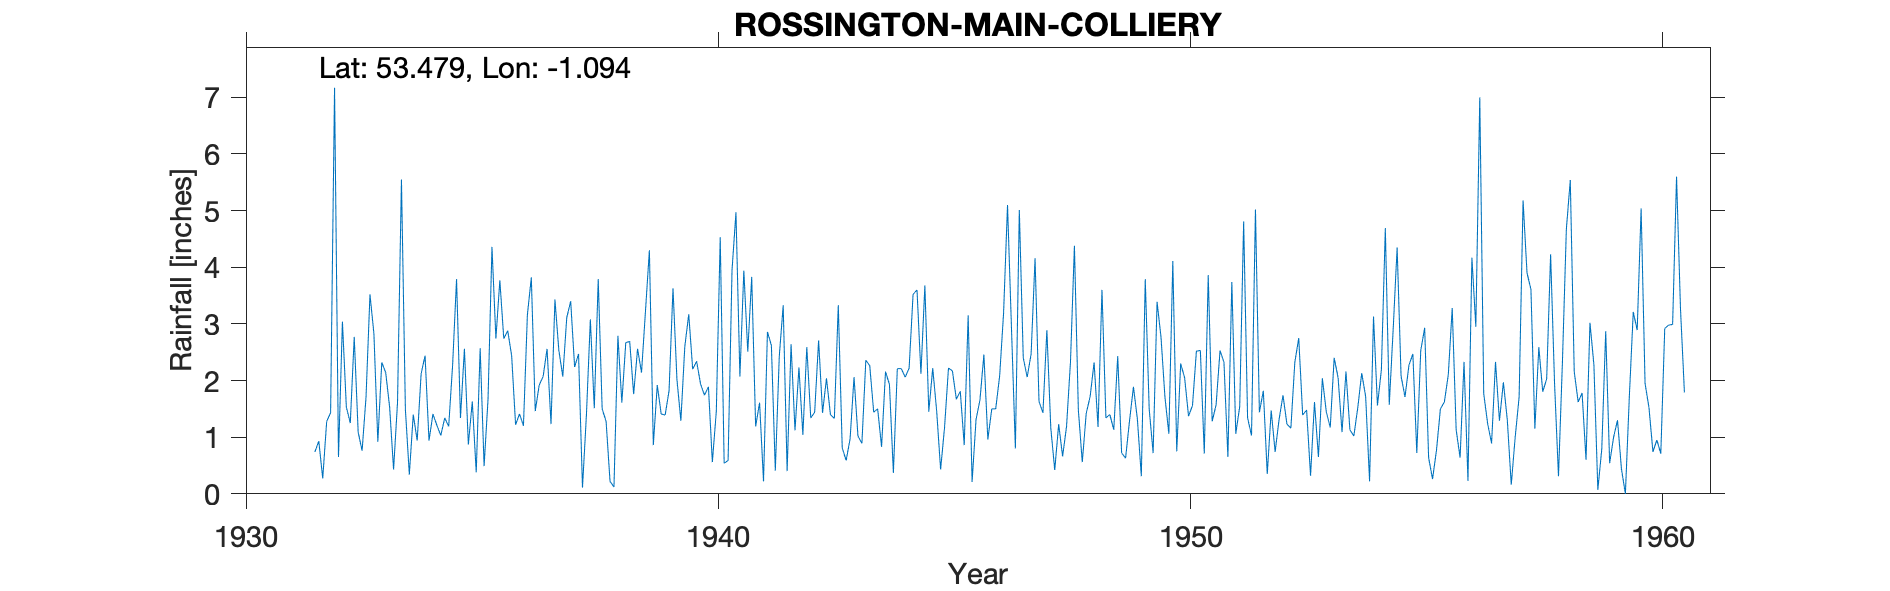

Values plotted in this chart, from the file beside it:
ROSSINGTON-MAIN-COLLIERY, , , , , , , , , , , , , , , , , , , , , , , 
Grid ref, SK602984, Long, -1.094, Lat, 53.48, Elevation, 32, ft., , , , , , , , , , , , , , , 
Station no, 3111/5, , , , , , , , , , , , , , , , , , , , , , 
, 1931, 1932, 1933, 1934, 1935, 1936, 1937, 1938, 1939, 1940, 1941, 1942, 1943, 1944, 1945, 1946, 1947, 1948, 1949, 1950, 1951, 1952, 1953
January, , 0.93, 1.71, 1.4, 1.34, 2.88, 3.43, 1.5, 4.3, 2.34, 3.94, 2.64, 3.33, 2.16, 2.22, 1.66, 2.06, 4.38, 0.72, 1.06, 1.57, 1.82, 0.32
February, , 0.27, 3.52, 0.94, 2.56, 2.44, 2.53, 1.28, 0.86, 1.94, 2.51, 1.12, 0.81, 1.93, 1.46, 2.46, 2.47, 1.48, 0.63, 4.11, 2.53, 0.35, 1.62
March, , 1.28, 2.83, 2.12, 0.87, 1.22, 2.07, 0.22, 1.92, 1.74, 3.83, 2.23, 0.59, 0.37, 0.43, 0.96, 4.16, 0.56, 1.29, 0.75, 2.32, 1.47, 0.65
April, , 1.43, 0.92, 2.44, 1.63, 1.41, 3.11, 0.12, 1.41, 1.89, 1.19, 1.04, 0.97, 2.21, 1.17, 1.5, 1.63, 1.42, 1.89, 2.3, 0.65, 0.74, 2.04
May, , 7.17, 2.32, 0.94, 0.38, 1.2, 3.4, 2.79, 1.39, 0.56, 1.61, 2.59, 2.06, 2.21, 2.22, 1.5, 1.43, 1.72, 1.32, 2.05, 3.74, 1.31, 1.45
June, , 0.65, 2.14, 1.41, 2.57, 3.16, 2.24, 1.61, 1.82, 1.45, 0.22, 1.34, 1.02, 2.06, 2.17, 2.08, 2.89, 2.32, 0.31, 1.37, 1.06, 1.74, 1.17
July, , 3.04, 1.53, 1.21, 0.49, 3.82, 2.47, 2.67, 3.63, 4.53, 2.86, 1.44, 0.89, 2.22, 1.67, 3.19, 1.16, 1.18, 3.79, 1.56, 1.54, 1.23, 2.4
August, , 1.53, 0.43, 1.03, 1.67, 1.46, 0.11, 2.69, 2.02, 0.54, 2.62, 2.71, 2.36, 3.52, 1.81, 5.1, 0.42, 3.6, 1.5, 2.52, 4.81, 1.16, 2.05
September, , 1.25, 1.61, 1.34, 4.36, 1.92, 1.39, 1.76, 1.29, 0.59, 0.41, 1.43, 2.26, 3.6, 0.86, 2.94, 1.23, 1.34, 0.72, 2.53, 1.34, 2.32, 1.09
October, , 2.77, 5.55, 1.19, 2.74, 2.07, 3.08, 2.56, 2.6, 3.95, 2.42, 2.04, 1.44, 2.12, 3.15, 0.8, 0.66, 1.4, 3.39, 0.71, 1.03, 2.75, 2.16
November, , 1.09, 1.49, 2.27, 3.77, 2.56, 1.51, 2.14, 3.17, 4.97, 3.33, 1.4, 1.5, 3.68, 0.21, 5.01, 1.19, 1.13, 2.77, 3.86, 5.02, 1.39, 1.13
December, 0.74, 0.76, 0.34, 3.79, 2.74, 1.23, 3.79, 3.22, 2.2, 2.07, 0.4, 1.33, 0.83, 1.45, 1.31, 2.4, 2.33, 2.43, 1.71, 1.28, 1.44, 1.48, 1.02
Total, , 22.17, 24.39, 20.08, 25.12, 25.37, 29.13, 22.56, 26.61, 26.57, 25.34, 21.31, 18.06, 27.53, 18.68, 29.6, 21.63, 22.96, 20.04, 24.1, 27.05, 17.76, 17.1
NGR is from the 1950s record and is the …, , , , , , , , , , , , , , , , , , , , , , , 
MIDAS src_id 3702, continues to 1971, , , , , , , , , , , , , , , , , , , , , , , 
